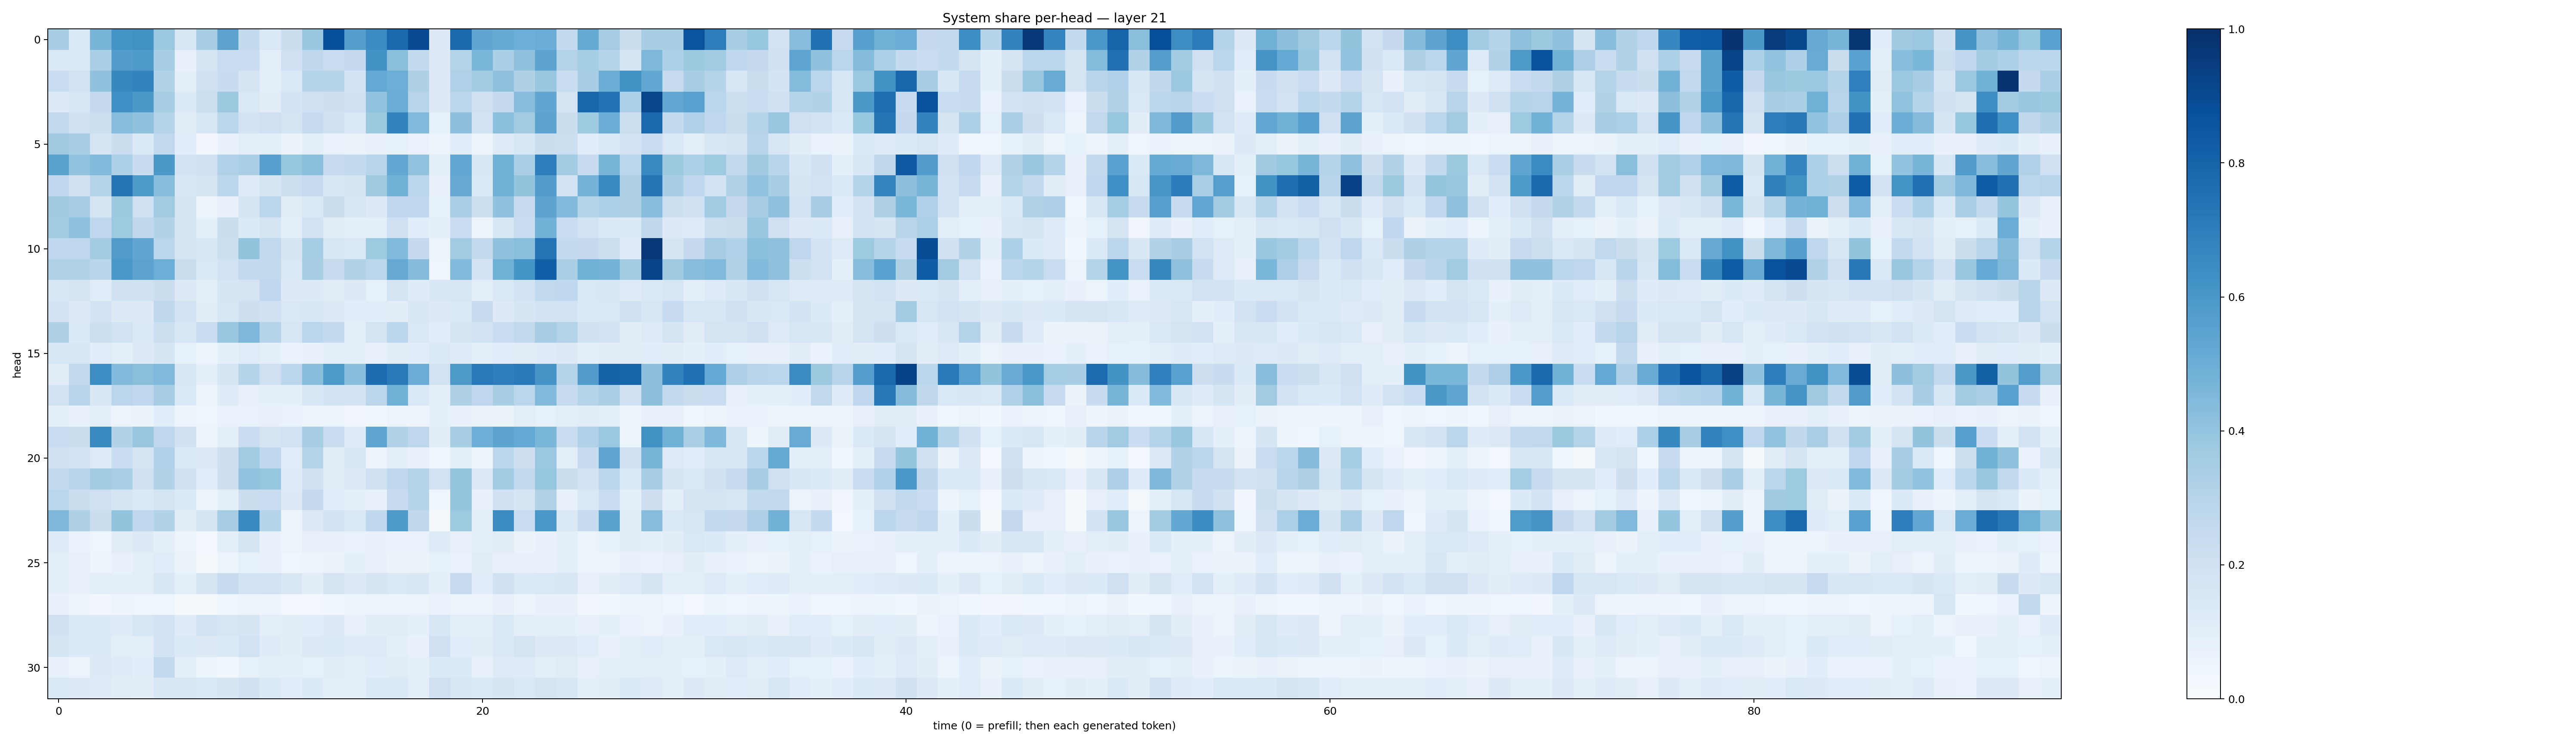

The table this chart was drawn from, first rows:
0.34038788, 0.14308646, 0.46692124, 0.6158757, 0.6228279, 0.38230813, 0.158777, 0.34156227, 0.5450844, 0.256396, 0.141886, 0.22619356, 0.3828871, 0.878506, 0.5665509, 0.6482815, 0.78492796, 0.8915668, 0.13073435, 0.78500783, 0.53470844, 0.5175857, 0.4998527, 0.506577
0.1479, 0.1375, 0.3332, 0.5764, 0.5889, 0.3448, 0.07608, 0.1697, 0.2344, 0.2292, 0.1008, 0.2016, 0.2704, 0.2286, 0.2514, 0.6219, 0.4218, 0.2551, 0.1264, 0.3065, 0.4617, 0.3354, 0.4101, 0.5421
0.2336, 0.1912, 0.4076, 0.6638, 0.6761, 0.3129, 0.09679, 0.2096, 0.2354, 0.1733, 0.09431, 0.1475, 0.3028, 0.303, 0.1877, 0.5196, 0.4962, 0.3237, 0.1305, 0.3168, 0.3583, 0.4133, 0.3225, 0.3884
0.1252, 0.1605, 0.2513, 0.6304, 0.596, 0.3432, 0.1333, 0.218, 0.3784, 0.1444, 0.1034, 0.1849, 0.2066, 0.2129, 0.2005, 0.405, 0.5014, 0.2947, 0.131, 0.2842, 0.2084, 0.253, 0.4335, 0.5346
0.262, 0.1989, 0.2162, 0.4324, 0.4085, 0.2993, 0.1047, 0.1567, 0.2864, 0.1799, 0.2054, 0.1786, 0.2483, 0.1968, 0.1463, 0.3783, 0.677, 0.4491, 0.0835, 0.4179, 0.193, 0.4182, 0.3624, 0.5425
0.3704, 0.3427, 0.1772, 0.2209, 0.1402, 0.2621, 0.1087, 0.03481, 0.07068, 0.09709, 0.09664, 0.0651, 0.09434, 0.06687, 0.06372, 0.07646, 0.08239, 0.0677, 0.05943, 0.1067, 0.06137, 0.1227, 0.1584, 0.2226
0.5499, 0.4043, 0.4422, 0.3298, 0.2395, 0.5971, 0.1906, 0.2067, 0.318, 0.333, 0.5622, 0.3912, 0.4214, 0.2373, 0.2584, 0.2953, 0.5301, 0.4059, 0.1013, 0.5283, 0.149, 0.483, 0.3389, 0.6965
0.2664, 0.2085, 0.2993, 0.7383, 0.5898, 0.4336, 0.1519, 0.1766, 0.2821, 0.1232, 0.1663, 0.2154, 0.2464, 0.149, 0.1658, 0.3704, 0.4772, 0.2842, 0.07849, 0.5122, 0.1405, 0.4849, 0.4002, 0.5748
0.3708, 0.3458, 0.1678, 0.377, 0.2052, 0.3652, 0.1751, 0.05927, 0.07339, 0.1683, 0.2848, 0.1095, 0.1411, 0.221, 0.1501, 0.1252, 0.2679, 0.2693, 0.0857, 0.3364, 0.2151, 0.41, 0.2415, 0.5447
0.3625, 0.4129, 0.2657, 0.3732, 0.2697, 0.3142, 0.1718, 0.09306, 0.2214, 0.1332, 0.1743, 0.09911, 0.1911, 0.1096, 0.08779, 0.0972, 0.2063, 0.1062, 0.0868, 0.2282, 0.0559, 0.1529, 0.2281, 0.4814
0.2667, 0.2684, 0.3563, 0.5804, 0.5328, 0.2819, 0.1696, 0.1559, 0.2173, 0.4004, 0.2622, 0.165, 0.3538, 0.1609, 0.1478, 0.374, 0.4445, 0.2536, 0.05418, 0.3629, 0.2602, 0.4083, 0.4224, 0.7356
0.3109, 0.3097, 0.2899, 0.5996, 0.5448, 0.4978, 0.2225, 0.1411, 0.1935, 0.2605, 0.258, 0.1424, 0.3401, 0.2449, 0.3135, 0.2857, 0.514, 0.4369, 0.04338, 0.4426, 0.1801, 0.492, 0.6158, 0.8172
0.156, 0.1732, 0.1162, 0.1969, 0.1983, 0.2239, 0.1268, 0.1013, 0.1668, 0.1727, 0.266, 0.1283, 0.1326, 0.1119, 0.1316, 0.08358, 0.1757, 0.1193, 0.1526, 0.161, 0.1, 0.1457, 0.1852, 0.2624
0.1844, 0.1306, 0.1831, 0.1309, 0.1257, 0.2717, 0.1834, 0.1046, 0.1601, 0.2141, 0.2012, 0.1411, 0.1543, 0.1257, 0.1087, 0.1167, 0.1052, 0.1507, 0.1298, 0.1441, 0.2421, 0.1265, 0.1693, 0.1802
0.3237, 0.1392, 0.2151, 0.1947, 0.139, 0.2172, 0.1558, 0.233, 0.385, 0.4557, 0.2984, 0.1564, 0.2886, 0.2569, 0.1001, 0.1769, 0.2778, 0.1441, 0.1074, 0.1751, 0.1935, 0.2334, 0.2644, 0.3479
0.1555, 0.1555, 0.1165, 0.1003, 0.1268, 0.17, 0.08345, 0.05112, 0.09108, 0.1149, 0.09866, 0.07004, 0.07143, 0.09808, 0.09223, 0.08129, 0.1032, 0.1065, 0.1398, 0.1195, 0.09673, 0.1165, 0.1129, 0.12
0.111, 0.26, 0.6391, 0.4422, 0.4227, 0.4479, 0.1519, 0.08871, 0.1658, 0.3004, 0.2067, 0.279, 0.4262, 0.5894, 0.4263, 0.7671, 0.7135, 0.507, 0.1912, 0.5933, 0.7184, 0.6957, 0.7131, 0.6085
0.1932, 0.2932, 0.1494, 0.2833, 0.2659, 0.3514, 0.1389, 0.04895, 0.1189, 0.07905, 0.09099, 0.08848, 0.1556, 0.1872, 0.1829, 0.2835, 0.4843, 0.1447, 0.09912, 0.3226, 0.2772, 0.3411, 0.2865, 0.4436
0.0903, 0.07583, 0.08856, 0.05542, 0.0648, 0.1091, 0.04891, 0.04234, 0.06677, 0.06827, 0.07046, 0.06946, 0.05783, 0.06086, 0.03458, 0.03672, 0.05688, 0.05568, 0.08687, 0.07417, 0.06379, 0.06437, 0.09589, 0.08277
0.23, 0.2243, 0.6536, 0.3107, 0.3866, 0.2771, 0.1981, 0.05402, 0.09923, 0.2297, 0.1735, 0.1904, 0.3437, 0.2288, 0.122, 0.5376, 0.3153, 0.2763, 0.104, 0.3459, 0.4956, 0.5459, 0.5198, 0.4582
0.1988, 0.1838, 0.1231, 0.2325, 0.177, 0.3164, 0.1442, 0.1283, 0.2139, 0.3637, 0.2686, 0.1135, 0.3059, 0.1019, 0.1559, 0.0486, 0.08709, 0.07644, 0.04499, 0.09382, 0.062, 0.2797, 0.2115, 0.3791
0.255, 0.2895, 0.3592, 0.3384, 0.1963, 0.3155, 0.2029, 0.1154, 0.2142, 0.4043, 0.3944, 0.1212, 0.2001, 0.1129, 0.1259, 0.2072, 0.2682, 0.306, 0.1916, 0.398, 0.1257, 0.3663, 0.2585, 0.3937
0.2831, 0.2254, 0.2092, 0.171, 0.1373, 0.1789, 0.1373, 0.06201, 0.09182, 0.2205, 0.2327, 0.1302, 0.2527, 0.1158, 0.09024, 0.0748, 0.2496, 0.2976, 0.0449, 0.3952, 0.07407, 0.2001, 0.1682, 0.3163
0.4497, 0.3224, 0.2227, 0.4005, 0.2676, 0.3144, 0.1102, 0.1742, 0.3491, 0.656, 0.304, 0.0603, 0.1291, 0.1825, 0.1471, 0.2667, 0.5884, 0.2698, 0.01988, 0.3743, 0.0881, 0.6464, 0.2282, 0.6
0.1207, 0.06928, 0.04672, 0.1122, 0.1289, 0.08891, 0.05727, 0.0265, 0.09652, 0.1666, 0.07745, 0.05809, 0.08158, 0.07613, 0.07031, 0.07186, 0.06688, 0.06884, 0.1178, 0.0785, 0.09848, 0.113, 0.06262, 0.07574
0.09591, 0.08157, 0.04926, 0.07812, 0.09523, 0.1164, 0.06309, 0.02133, 0.06067, 0.0828, 0.07132, 0.04464, 0.05751, 0.06626, 0.09357, 0.07203, 0.0653, 0.06259, 0.08574, 0.06968, 0.1095, 0.08045, 0.07647, 0.07591
0.0964, 0.07862, 0.0962, 0.08877, 0.09603, 0.1516, 0.09464, 0.1783, 0.2445, 0.1857, 0.1914, 0.1519, 0.1046, 0.1738, 0.1272, 0.1679, 0.1471, 0.1505, 0.09317, 0.2479, 0.1151, 0.1959, 0.1371, 0.143
0.07687, 0.04974, 0.03349, 0.04859, 0.03974, 0.04524, 0.01847, 0.008482, 0.04425, 0.05826, 0.0475, 0.02617, 0.02588, 0.04064, 0.05117, 0.05159, 0.05264, 0.05364, 0.06665, 0.06107, 0.05613, 0.07497, 0.05933, 0.07715
0.208, 0.133, 0.1352, 0.1216, 0.1615, 0.1806, 0.1211, 0.1857, 0.1622, 0.1655, 0.09542, 0.1016, 0.1071, 0.1322, 0.08154, 0.1049, 0.11, 0.08938, 0.1611, 0.09964, 0.1005, 0.1395, 0.1006, 0.09696
0.1709, 0.1365, 0.1342, 0.1002, 0.09734, 0.1874, 0.1348, 0.1292, 0.139, 0.1906, 0.1206, 0.1028, 0.1328, 0.1388, 0.1181, 0.124, 0.09308, 0.07058, 0.2075, 0.1056, 0.1035, 0.1466, 0.1734, 0.1274
0.07428, 0.05836, 0.1324, 0.1198, 0.1066, 0.2603, 0.08673, 0.05195, 0.0365, 0.08318, 0.09103, 0.08954, 0.08222, 0.1046, 0.0947, 0.1074, 0.1109, 0.09208, 0.1332, 0.1363, 0.08083, 0.1234, 0.1223, 0.09823
0.1467, 0.1298, 0.1224, 0.1095, 0.1032, 0.1552, 0.1586, 0.143, 0.1652, 0.1978, 0.1368, 0.1137, 0.1355, 0.1008, 0.09011, 0.1392, 0.1394, 0.1001, 0.2045, 0.1584, 0.1385, 0.1651, 0.1419, 0.1781
